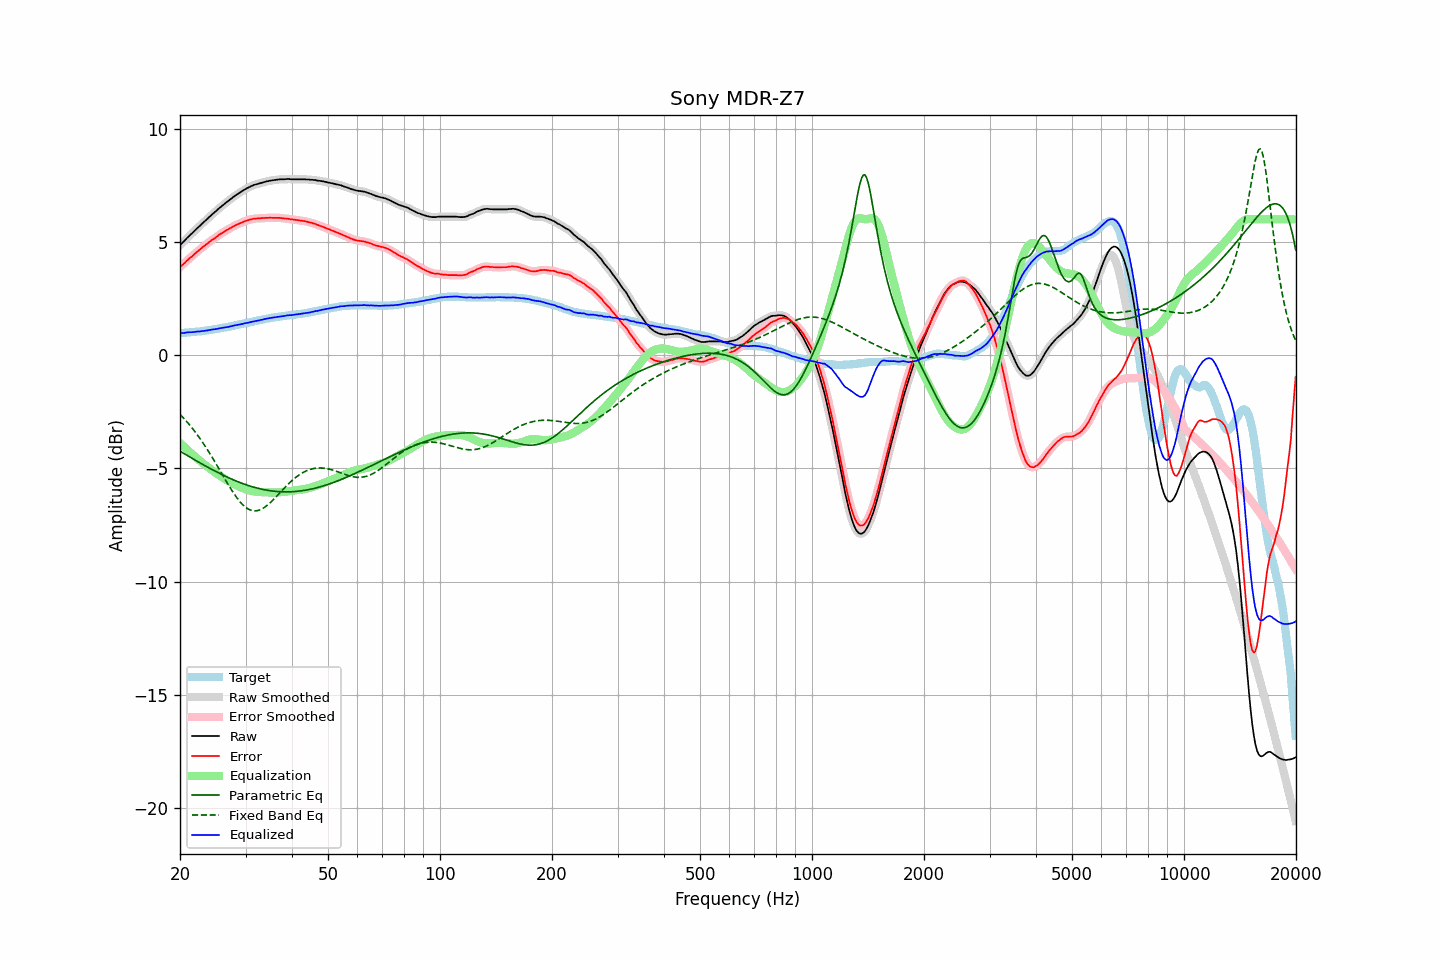

Data behind this chart, as committed beside it:
frequency, raw, error, smoothed, error_smoothed, equalization, parametric_eq, fixed_band_eq, equalized_raw, equalized_smoothed, target
20.00, 4.86, 3.88, 4.86, 3.89, -3.88, -4.24, -2.62, 0.97, 0.97, 0.97
20.20, 4.93, 3.95, 4.93, 3.95, -3.95, -4.29, -2.69, 0.98, 0.98, 0.97
20.40, 5.00, 4.01, 5.00, 4.01, -4.02, -4.33, -2.76, 0.98, 0.98, 0.98
20.61, 5.07, 4.07, 5.07, 4.08, -4.08, -4.37, -2.84, 0.98, 0.99, 0.99
20.81, 5.15, 4.15, 5.14, 4.15, -4.15, -4.41, -2.92, 1.00, 1.00, 0.99
21.02, 5.22, 4.21, 5.22, 4.22, -4.21, -4.45, -3.00, 1.00, 1.00, 1.00
21.23, 5.29, 4.28, 5.28, 4.28, -4.28, -4.50, -3.09, 1.01, 1.01, 1.00
21.44, 5.35, 4.33, 5.35, 4.34, -4.34, -4.54, -3.17, 1.01, 1.01, 1.01
21.66, 5.42, 4.39, 5.42, 4.40, -4.40, -4.58, -3.26, 1.01, 1.02, 1.02
21.87, 5.49, 4.46, 5.49, 4.46, -4.46, -4.62, -3.35, 1.02, 1.02, 1.02
22.09, 5.56, 4.52, 5.56, 4.52, -4.52, -4.66, -3.45, 1.03, 1.03, 1.03
22.31, 5.63, 4.58, 5.62, 4.59, -4.58, -4.70, -3.54, 1.04, 1.04, 1.04
22.54, 5.69, 4.64, 5.69, 4.64, -4.64, -4.74, -3.64, 1.04, 1.05, 1.04
22.76, 5.76, 4.70, 5.76, 4.70, -4.70, -4.78, -3.74, 1.05, 1.05, 1.05
22.99, 5.83, 4.76, 5.82, 4.76, -4.76, -4.82, -3.85, 1.07, 1.06, 1.06
23.22, 5.89, 4.81, 5.89, 4.82, -4.82, -4.86, -3.95, 1.07, 1.07, 1.07
23.45, 5.96, 4.87, 5.95, 4.87, -4.87, -4.90, -4.06, 1.08, 1.08, 1.08
23.69, 6.02, 4.92, 6.02, 4.93, -4.93, -4.94, -4.17, 1.09, 1.09, 1.09
23.92, 6.09, 4.98, 6.08, 4.98, -4.98, -4.98, -4.28, 1.11, 1.10, 1.10
24.16, 6.15, 5.03, 6.15, 5.04, -5.03, -5.02, -4.40, 1.11, 1.12, 1.11
24.40, 6.22, 5.09, 6.21, 5.09, -5.09, -5.06, -4.51, 1.13, 1.13, 1.12
24.65, 6.28, 5.13, 6.28, 5.14, -5.14, -5.09, -4.63, 1.14, 1.14, 1.14
24.89, 6.34, 5.18, 6.34, 5.19, -5.19, -5.13, -4.75, 1.15, 1.15, 1.15
25.14, 6.40, 5.23, 6.40, 5.24, -5.24, -5.17, -4.87, 1.16, 1.16, 1.16
25.39, 6.47, 5.29, 6.46, 5.29, -5.29, -5.20, -4.99, 1.18, 1.17, 1.17
25.65, 6.53, 5.34, 6.53, 5.34, -5.34, -5.24, -5.11, 1.19, 1.19, 1.18
25.91, 6.59, 5.38, 6.59, 5.39, -5.38, -5.27, -5.24, 1.20, 1.20, 1.20
26.16, 6.65, 5.43, 6.64, 5.43, -5.43, -5.31, -5.36, 1.22, 1.21, 1.21
26.43, 6.70, 5.47, 6.70, 5.48, -5.48, -5.34, -5.48, 1.22, 1.22, 1.22
26.69, 6.76, 5.52, 6.75, 5.52, -5.52, -5.38, -5.60, 1.24, 1.24, 1.23
26.96, 6.81, 5.55, 6.81, 5.56, -5.56, -5.41, -5.72, 1.24, 1.25, 1.25
27.23, 6.87, 5.60, 6.86, 5.60, -5.60, -5.44, -5.84, 1.26, 1.26, 1.26
27.50, 6.92, 5.63, 6.92, 5.64, -5.64, -5.47, -5.95, 1.28, 1.28, 1.28
27.77, 6.98, 5.68, 6.97, 5.68, -5.68, -5.50, -6.06, 1.30, 1.30, 1.29
28.05, 7.03, 5.71, 7.03, 5.72, -5.71, -5.53, -6.16, 1.31, 1.31, 1.31
28.33, 7.08, 5.75, 7.08, 5.75, -5.75, -5.56, -6.27, 1.33, 1.33, 1.32
28.62, 7.13, 5.78, 7.12, 5.78, -5.78, -5.59, -6.36, 1.34, 1.34, 1.34
28.90, 7.17, 5.81, 7.17, 5.81, -5.82, -5.62, -6.45, 1.35, 1.35, 1.35
29.19, 7.22, 5.84, 7.21, 5.84, -5.85, -5.65, -6.53, 1.37, 1.37, 1.37
29.48, 7.26, 5.87, 7.26, 5.87, -5.88, -5.67, -6.61, 1.38, 1.38, 1.38
29.78, 7.31, 5.90, 7.30, 5.90, -5.90, -5.70, -6.67, 1.40, 1.40, 1.40
30.08, 7.35, 5.93, 7.34, 5.93, -5.93, -5.72, -6.73, 1.42, 1.42, 1.41
30.38, 7.39, 5.95, 7.38, 5.95, -5.95, -5.75, -6.78, 1.43, 1.43, 1.43
30.68, 7.42, 5.97, 7.42, 5.98, -5.98, -5.77, -6.82, 1.44, 1.44, 1.44
30.99, 7.46, 5.99, 7.45, 5.99, -5.99, -5.79, -6.85, 1.46, 1.46, 1.46
31.30, 7.49, 6.01, 7.49, 6.01, -6.01, -5.82, -6.87, 1.48, 1.48, 1.47
31.61, 7.52, 6.02, 7.51, 6.02, -6.02, -5.84, -6.88, 1.50, 1.49, 1.49
31.93, 7.54, 6.03, 7.54, 6.03, -6.03, -5.86, -6.88, 1.51, 1.51, 1.50
32.24, 7.56, 6.03, 7.56, 6.04, -6.04, -5.87, -6.87, 1.52, 1.52, 1.52
32.57, 7.58, 6.04, 7.58, 6.04, -6.04, -5.89, -6.85, 1.53, 1.53, 1.53
32.89, 7.60, 6.04, 7.60, 6.05, -6.05, -5.91, -6.83, 1.55, 1.55, 1.55
33.22, 7.62, 6.05, 7.62, 6.05, -6.05, -5.92, -6.79, 1.56, 1.56, 1.56
33.55, 7.64, 6.05, 7.64, 6.06, -6.06, -5.94, -6.75, 1.58, 1.58, 1.58
33.89, 7.66, 6.06, 7.66, 6.06, -6.06, -5.95, -6.70, 1.60, 1.60, 1.59
34.23, 7.68, 6.06, 7.67, 6.06, -6.06, -5.97, -6.65, 1.61, 1.61, 1.61
34.57, 7.69, 6.06, 7.69, 6.07, -6.07, -5.98, -6.59, 1.62, 1.62, 1.62
34.92, 7.71, 6.07, 7.70, 6.07, -6.07, -5.99, -6.53, 1.64, 1.64, 1.63
35.27, 7.72, 6.06, 7.72, 6.07, -6.07, -6.00, -6.46, 1.65, 1.65, 1.65
35.62, 7.73, 6.06, 7.73, 6.07, -6.07, -6.01, -6.39, 1.66, 1.66, 1.66
35.97, 7.74, 6.06, 7.74, 6.06, -6.07, -6.02, -6.32, 1.67, 1.67, 1.67
... 635 more rows
